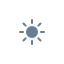
t = 0.00 s
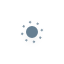
t = 5.00 s
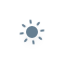
t = 5.75 s
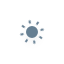
t = 6.50 s
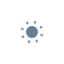
t = 7.25 s
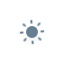
t = 8.38 s

The animated SVG that drew these frames (rendered in a browser with its animation timeline set to each time). Animation: 10 CSS @keyframes rules; frames cover the first 8.38 s, repeats indefinitely.

<?xml version="1.0" encoding="utf-8"?>
<!-- (c) ammap.com | SVG weather icons -->
<svg
    version="1.1"
    xmlns="http://www.w3.org/2000/svg"
    xmlns:xlink="http://www.w3.org/1999/xlink"
    width="64"
    height="64"
    viewbox="0 0 64 64">
    <defs>
        <filter id="blur" width="200%" height="200%">
            <feGaussianBlur in="SourceAlpha" stdDeviation="3"/>
            <feOffset dx="0" dy="4" result="offsetblur"/>
            <feComponentTransfer>
                <feFuncA type="linear" slope="0.05"/>
            </feComponentTransfer>
            <feMerge> 
                <feMergeNode/>
                <feMergeNode in="SourceGraphic"/> 
            </feMerge>
        </filter>
        <style type="text/css"><![CDATA[
/*
** CLOUDS
*/
@keyframes am-weather-cloud-1 {
  0% {
    -webkit-transform: translate(-5px,0px);
       -moz-transform: translate(-5px,0px);
        -ms-transform: translate(-5px,0px);
            transform: translate(-5px,0px);
  }

  50% {
    -webkit-transform: translate(10px,0px);
       -moz-transform: translate(10px,0px);
        -ms-transform: translate(10px,0px);
            transform: translate(10px,0px);
  }

  100% {
    -webkit-transform: translate(-5px,0px);
       -moz-transform: translate(-5px,0px);
        -ms-transform: translate(-5px,0px);
            transform: translate(-5px,0px);
  }
}

.am-weather-cloud-1 {
  -webkit-animation-name: am-weather-cloud-1;
     -moz-animation-name: am-weather-cloud-1;
          animation-name: am-weather-cloud-1;
  -webkit-animation-duration: 7s;
     -moz-animation-duration: 7s;
          animation-duration: 7s;
  -webkit-animation-timing-function: linear;
     -moz-animation-timing-function: linear;
          animation-timing-function: linear;
  -webkit-animation-iteration-count: infinite;
     -moz-animation-iteration-count: infinite;
          animation-iteration-count: infinite;
}

@keyframes am-weather-cloud-2 {
  0% {
    -webkit-transform: translate(0px,0px);
       -moz-transform: translate(0px,0px);
        -ms-transform: translate(0px,0px);
            transform: translate(0px,0px);
  }

  50% {
    -webkit-transform: translate(2px,0px);
       -moz-transform: translate(2px,0px);
        -ms-transform: translate(2px,0px);
            transform: translate(2px,0px);
  }

  100% {
    -webkit-transform: translate(0px,0px);
       -moz-transform: translate(0px,0px);
        -ms-transform: translate(0px,0px);
            transform: translate(0px,0px);
  }
}

.am-weather-cloud-2 {
  -webkit-animation-name: am-weather-cloud-2;
     -moz-animation-name: am-weather-cloud-2;
          animation-name: am-weather-cloud-2;
  -webkit-animation-duration: 3s;
     -moz-animation-duration: 3s;
          animation-duration: 3s;
  -webkit-animation-timing-function: linear;
     -moz-animation-timing-function: linear;
          animation-timing-function: linear;
  -webkit-animation-iteration-count: infinite;
     -moz-animation-iteration-count: infinite;
          animation-iteration-count: infinite;
}

/*
** SUN
*/
@keyframes am-weather-sun {
  0% {
    -webkit-transform: rotate(0deg);
       -moz-transform: rotate(0deg);
        -ms-transform: rotate(0deg);
            transform: rotate(0deg);
  }

  100% {
    -webkit-transform: rotate(360deg);
       -moz-transform: rotate(360deg);
        -ms-transform: rotate(360deg);
            transform: rotate(360deg);
  }
}

.am-weather-sun {
  -webkit-animation-name: am-weather-sun;
     -moz-animation-name: am-weather-sun;
      -ms-animation-name: am-weather-sun;
          animation-name: am-weather-sun;
  -webkit-animation-duration: 9s;
     -moz-animation-duration: 9s;
      -ms-animation-duration: 9s;
          animation-duration: 9s;
  -webkit-animation-timing-function: linear;
     -moz-animation-timing-function: linear;
      -ms-animation-timing-function: linear;
          animation-timing-function: linear;
  -webkit-animation-iteration-count: infinite;
     -moz-animation-iteration-count: infinite;
      -ms-animation-iteration-count: infinite;
          animation-iteration-count: infinite;
}

@keyframes am-weather-sun-shiny {
  0% {
    stroke-dasharray: 3px 10px;
    stroke-dashoffset: 0px;
  }

  50% {
    stroke-dasharray: 0.1px 10px;
    stroke-dashoffset: -1px;
  }

  100% {
    stroke-dasharray: 3px 10px;
    stroke-dashoffset: 0px;
  }
}

.am-weather-sun-shiny line {
  -webkit-animation-name: am-weather-sun-shiny;
     -moz-animation-name: am-weather-sun-shiny;
      -ms-animation-name: am-weather-sun-shiny;
          animation-name: am-weather-sun-shiny;
  -webkit-animation-duration: 2s;
     -moz-animation-duration: 2s;
      -ms-animation-duration: 2s;
          animation-duration: 2s;
  -webkit-animation-timing-function: linear;
     -moz-animation-timing-function: linear;
      -ms-animation-timing-function: linear;
          animation-timing-function: linear;
  -webkit-animation-iteration-count: infinite;
     -moz-animation-iteration-count: infinite;
      -ms-animation-iteration-count: infinite;
          animation-iteration-count: infinite;
}




/*
** MOON
*/
@keyframes am-weather-moon {
  0% {
    -webkit-transform: rotate(0deg);
       -moz-transform: rotate(0deg);
        -ms-transform: rotate(0deg);
            transform: rotate(0deg);
  }

  50% {
    -webkit-transform: rotate(15deg);
       -moz-transform: rotate(15deg);
        -ms-transform: rotate(15deg);
            transform: rotate(15deg);
  }

  100% {
    -webkit-transform: rotate(0deg);
       -moz-transform: rotate(0deg);
        -ms-transform: rotate(0deg);
            transform: rotate(0deg);
  }
}

.am-weather-moon {
  -webkit-animation-name: am-weather-moon;
     -moz-animation-name: am-weather-moon;
      -ms-animation-name: am-weather-moon;
          animation-name: am-weather-moon;
  -webkit-animation-duration: 6s;
     -moz-animation-duration: 6s;
      -ms-animation-duration: 6s;
          animation-duration: 6s;
  -webkit-animation-timing-function: linear;
     -moz-animation-timing-function: linear;
      -ms-animation-timing-function: linear;
          animation-timing-function: linear;
  -webkit-animation-iteration-count: infinite;
     -moz-animation-iteration-count: infinite;
      -ms-animation-iteration-count: infinite;
          animation-iteration-count: infinite;
  -webkit-transform-origin: 12.5px 15.15px 0; /* TODO FF CENTER ISSUE */
     -moz-transform-origin: 12.5px 15.15px 0; /* TODO FF CENTER ISSUE */
      -ms-transform-origin: 12.5px 15.15px 0; /* TODO FF CENTER ISSUE */
          transform-origin: 12.5px 15.15px 0; /* TODO FF CENTER ISSUE */
}

@keyframes am-weather-moon-star-1 {
  0% {
    opacity: 0;
  }

  100% {
    opacity: 1;
  }
}

.am-weather-moon-star-1 {
  -webkit-animation-name: am-weather-moon-star-1;
     -moz-animation-name: am-weather-moon-star-1;
      -ms-animation-name: am-weather-moon-star-1;
          animation-name: am-weather-moon-star-1;
  -webkit-animation-delay: 3s;
     -moz-animation-delay: 3s;
      -ms-animation-delay: 3s;
          animation-delay: 3s;
  -webkit-animation-duration: 5s;
     -moz-animation-duration: 5s;
      -ms-animation-duration: 5s;
          animation-duration: 5s;
  -webkit-animation-timing-function: linear;
     -moz-animation-timing-function: linear;
      -ms-animation-timing-function: linear;
          animation-timing-function: linear;
  -webkit-animation-iteration-count: 1;
     -moz-animation-iteration-count: 1;
      -ms-animation-iteration-count: 1;
          animation-iteration-count: 1;
}

@keyframes am-weather-moon-star-2 {
  0% {
    opacity: 0;
  }

  100% {
    opacity: 1;
  }
}

.am-weather-moon-star-2 {
  -webkit-animation-name: am-weather-moon-star-2;
     -moz-animation-name: am-weather-moon-star-2;
      -ms-animation-name: am-weather-moon-star-2;
          animation-name: am-weather-moon-star-2;
  -webkit-animation-delay: 5s;
     -moz-animation-delay: 5s;
      -ms-animation-delay: 5s;
          animation-delay: 5s;
  -webkit-animation-duration: 4s;
     -moz-animation-duration: 4s;
      -ms-animation-duration: 4s;
          animation-duration: 4s;
  -webkit-animation-timing-function: linear;
     -moz-animation-timing-function: linear;
      -ms-animation-timing-function: linear;
          animation-timing-function: linear;
  -webkit-animation-iteration-count: 1;
     -moz-animation-iteration-count: 1;
      -ms-animation-iteration-count: 1;
          animation-iteration-count: 1;
}

/*
** RAIN
*/
@keyframes am-weather-rain {
  0% {
    stroke-dashoffset: 0;
  }

  100% {
    stroke-dashoffset: -100;
  }
}

.am-weather-rain-1 {
  -webkit-animation-name: am-weather-rain;
     -moz-animation-name: am-weather-rain;
      -ms-animation-name: am-weather-rain;
          animation-name: am-weather-rain;
  -webkit-animation-duration: 8s;
     -moz-animation-duration: 8s;
      -ms-animation-duration: 8s;
          animation-duration: 8s;
  -webkit-animation-timing-function: linear;
     -moz-animation-timing-function: linear;
      -ms-animation-timing-function: linear;
          animation-timing-function: linear;
  -webkit-animation-iteration-count: infinite;
     -moz-animation-iteration-count: infinite;
      -ms-animation-iteration-count: infinite;
          animation-iteration-count: infinite;
}

.am-weather-rain-2 {
  -webkit-animation-name: am-weather-rain;
     -moz-animation-name: am-weather-rain;
      -ms-animation-name: am-weather-rain;
          animation-name: am-weather-rain;
  -webkit-animation-delay: 0.25s;
     -moz-animation-delay: 0.25s;
      -ms-animation-delay: 0.25s;
          animation-delay: 0.25s;
  -webkit-animation-duration: 8s;
     -moz-animation-duration: 8s;
      -ms-animation-duration: 8s;
          animation-duration: 8s;
  -webkit-animation-timing-function: linear;
     -moz-animation-timing-function: linear;
      -ms-animation-timing-function: linear;
          animation-timing-function: linear;
  -webkit-animation-iteration-count: infinite;
     -moz-animation-iteration-count: infinite;
      -ms-animation-iteration-count: infinite;
          animation-iteration-count: infinite;
}


/*
** SNOW
*/
@keyframes am-weather-snow {
  0% {
    -webkit-transform: translateX(0) translateY(0);
       -moz-transform: translateX(0) translateY(0);
        -ms-transform: translateX(0) translateY(0);
            transform: translateX(0) translateY(0);
  }

  33.33% {
    -webkit-transform: translateX(-1.2px) translateY(2px);
       -moz-transform: translateX(-1.2px) translateY(2px);
        -ms-transform: translateX(-1.2px) translateY(2px);
            transform: translateX(-1.2px) translateY(2px);
  }

  66.66% {
    -webkit-transform: translateX(1.4px) translateY(4px);
       -moz-transform: translateX(1.4px) translateY(4px);
        -ms-transform: translateX(1.4px) translateY(4px);
            transform: translateX(1.4px) translateY(4px);
    opacity: 1;
  }

  100% {
    -webkit-transform: translateX(-1.6px) translateY(6px);
       -moz-transform: translateX(-1.6px) translateY(6px);
        -ms-transform: translateX(-1.6px) translateY(6px);
            transform: translateX(-1.6px) translateY(6px);
    opacity: 0;
  }
}

@keyframes am-weather-snow-reverse {
  0% {
    -webkit-transform: translateX(0) translateY(0);
       -moz-transform: translateX(0) translateY(0);
        -ms-transform: translateX(0) translateY(0);
            transform: translateX(0) translateY(0);
  }

  33.33% {
    -webkit-transform: translateX(1.2px) translateY(2px);
       -moz-transform: translateX(1.2px) translateY(2px);
        -ms-transform: translateX(1.2px) translateY(2px);
            transform: translateX(1.2px) translateY(2px);
  }

  66.66% {
    -webkit-transform: translateX(-1.4px) translateY(4px);
       -moz-transform: translateX(-1.4px) translateY(4px);
        -ms-transform: translateX(-1.4px) translateY(4px);
            transform: translateX(-1.4px) translateY(4px);
    opacity: 1;
  }

  100% {
    -webkit-transform: translateX(1.6px) translateY(6px);
       -moz-transform: translateX(1.6px) translateY(6px);
        -ms-transform: translateX(1.6px) translateY(6px);
            transform: translateX(1.6px) translateY(6px);
    opacity: 0;
  }
}

.am-weather-snow-1 {
  -webkit-animation-name: am-weather-snow;
     -moz-animation-name: am-weather-snow;
      -ms-animation-name: am-weather-snow;
          animation-name: am-weather-snow;
  -webkit-animation-duration: 2s;
     -moz-animation-duration: 2s;
      -ms-animation-duration: 2s;
          animation-duration: 2s;
  -webkit-animation-timing-function: linear;
     -moz-animation-timing-function: linear;
      -ms-animation-timing-function: linear;
          animation-timing-function: linear;
  -webkit-animation-iteration-count: infinite;
     -moz-animation-iteration-count: infinite;
      -ms-animation-iteration-count: infinite;
          animation-iteration-count: infinite;
}

.am-weather-snow-2 {
  -webkit-animation-name: am-weather-snow;
     -moz-animation-name: am-weather-snow;
      -ms-animation-name: am-weather-snow;
          animation-name: am-weather-snow;
  -webkit-animation-delay: 1.2s;
     -moz-animation-delay: 1.2s;
      -ms-animation-delay: 1.2s;
          animation-delay: 1.2s;
  -webkit-animation-duration: 2s;
     -moz-animation-duration: 2s;
      -ms-animation-duration: 2s;
          animation-duration: 2s;
  -webkit-animation-timing-function: linear;
     -moz-animation-timing-function: linear;
      -ms-animation-timing-function: linear;
          animation-timing-function: linear;
  -webkit-animation-iteration-count: infinite;
     -moz-animation-iteration-count: infinite;
      -ms-animation-iteration-count: infinite;
          animation-iteration-count: infinite;
}

.am-weather-snow-3 {
  -webkit-animation-name: am-weather-snow-reverse;
     -moz-animation-name: am-weather-snow-reverse;
      -ms-animation-name: am-weather-snow-reverse;
          animation-name: am-weather-snow-reverse;
  -webkit-animation-duration: 2s;
     -moz-animation-duration: 2s;
      -ms-animation-duration: 2s;
          animation-duration: 2s;
  -webkit-animation-timing-function: linear;
     -moz-animation-timing-function: linear;
      -ms-animation-timing-function: linear;
          animation-timing-function: linear;
  -webkit-animation-iteration-count: infinite;
     -moz-animation-iteration-count: infinite;
      -ms-animation-iteration-count: infinite;
          animation-iteration-count: infinite;
}

/*
** EASING
*/
.am-weather-easing-ease-in-out {
  -webkit-animation-timing-function: ease-in-out;
     -moz-animation-timing-function: ease-in-out;
      -ms-animation-timing-function: ease-in-out;
          animation-timing-function: ease-in-out;
}

        ]]></style>
    </defs>
    <g filter="url(#blur)" id="day">
        <g transform="translate(32,32)">
            <g class="am-weather-sun am-weather-sun-shiny am-weather-easing-ease-in-out">
                <g>
                    <line fill="none" stroke="#667f92" stroke-linecap="round" stroke-width="2" transform="translate(0,9)" x1="0" x2="0" y1="0" y2="3" />
                </g>
                <g transform="rotate(45)">
                    <line fill="none" stroke="#667f92" stroke-linecap="round" stroke-width="2" transform="translate(0,9)" x1="0" x2="0" y1="0" y2="3" />
                </g>
                <g transform="rotate(90)">
                    <line fill="none" stroke="#667f92" stroke-linecap="round" stroke-width="2" transform="translate(0,9)" x1="0" x2="0" y1="0" y2="3" />
                </g>
                <g transform="rotate(135)">
                    <line fill="none" stroke="#667f92" stroke-linecap="round" stroke-width="2" transform="translate(0,9)" x1="0" x2="0" y1="0" y2="3" />
                </g>
                <g transform="rotate(180)">
                    <line fill="none" stroke="#667f92" stroke-linecap="round" stroke-width="2" transform="translate(0,9)" x1="0" x2="0" y1="0" y2="3" />
                </g>
                <g transform="rotate(225)">
                    <line fill="none" stroke="#667f92" stroke-linecap="round" stroke-width="2" transform="translate(0,9)" x1="0" x2="0" y1="0" y2="3" />
                </g>
                <g transform="rotate(270)">
                    <line fill="none" stroke="#667f92" stroke-linecap="round" stroke-width="2" transform="translate(0,9)" x1="0" x2="0" y1="0" y2="3" />
                </g>
                <g transform="rotate(315)">
                    <line fill="none" stroke="#667f92" stroke-linecap="round" stroke-width="2" transform="translate(0,9)" x1="0" x2="0" y1="0" y2="3" />
                </g>
            </g>
            <circle cx="0" cy="0" fill="#667f92" r="5" stroke="#667f92" stroke-width="2"/>
        </g>
    </g>
</svg>